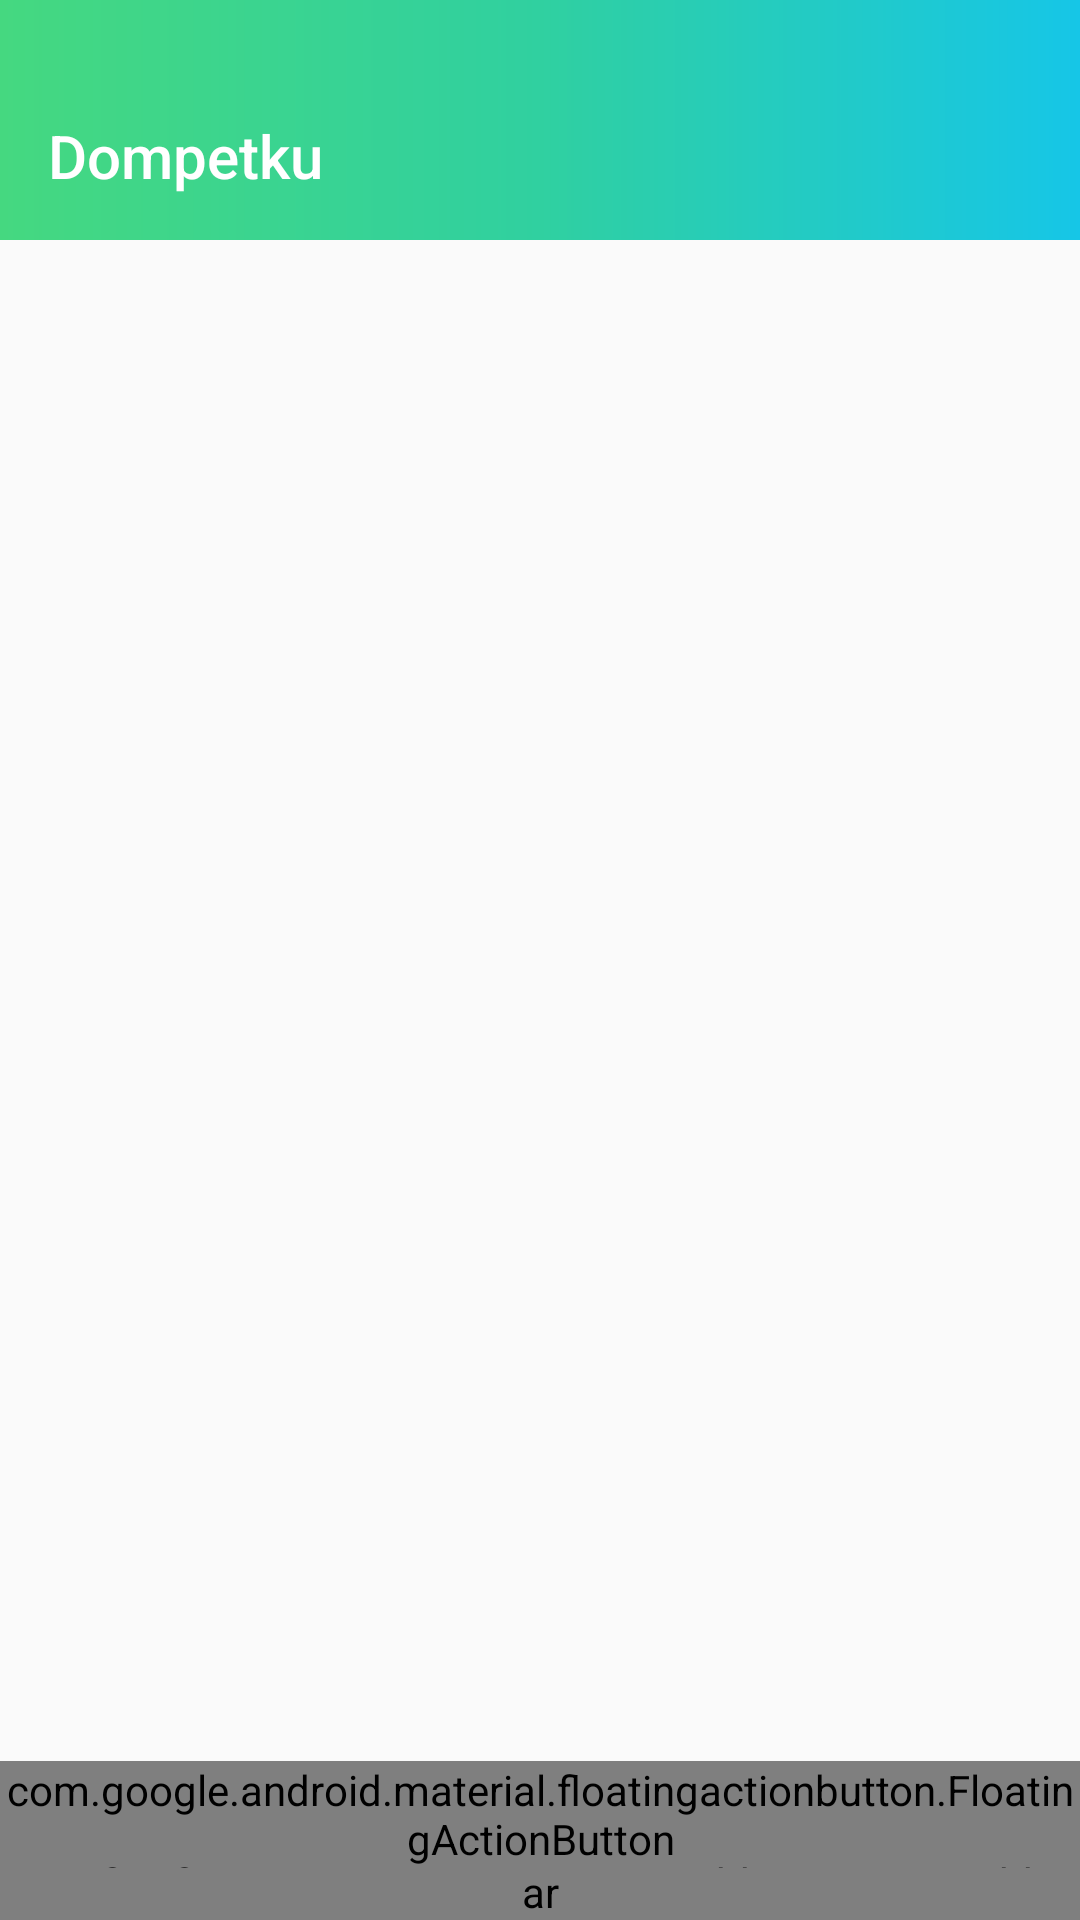

Layout XML and referenced resources for this Android screen:
<!-- AndroidManifest.xml: application theme AppTheme -->
<!-- res/layout/activity_main.xml -->
<?xml version="1.0" encoding="utf-8"?>
<RelativeLayout xmlns:android="http://schemas.android.com/apk/res/android"
    xmlns:app="http://schemas.android.com/apk/res-auto"
    xmlns:tools="http://schemas.android.com/tools"
    android:layout_width="match_parent"
    android:layout_height="match_parent"
    tools:context=".view.MainActivity">
    <RelativeLayout
        android:id="@+id/header_layout"
        android:background="@drawable/main_gradient"
        android:layout_width="match_parent"
        android:layout_height="80dp">

        <androidx.appcompat.widget.Toolbar
            android:layout_width="match_parent"
            android:layout_height="?attr/actionBarSize"
            android:layout_alignParentBottom="true"
            app:title="@string/app_name"
            android:id="@+id/app_toolbar"
            app:titleTextColor="@android:color/white" />
    </RelativeLayout>

    <androidx.coordinatorlayout.widget.CoordinatorLayout
        xmlns:android="http://schemas.android.com/apk/res/android"
        xmlns:app="http://schemas.android.com/apk/res-auto"
        android:layout_width="match_parent"
        android:layout_below="@id/header_layout"
        android:layout_height="match_parent">

        
        <FrameLayout
            android:layout_width="match_parent"
            android:layout_height="match_parent"
            android:id="@+id/layout_container"
            android:layout_above="@id/bottom_app_bar"
            />

        <com.google.android.material.bottomappbar.BottomAppBar
            android:id="@+id/bottom_app_bar"
            android:layout_width="match_parent"
            android:layout_height="wrap_content"
            android:layout_gravity="bottom"
            app:backgroundTint="@color/fresh"
            app:fabAlignmentMode="center"
            app:fabAttached="true"
            app:fabCradleDiameter="70dp"
            />
        <com.google.android.material.floatingactionbutton.FloatingActionButton
            android:layout_width="wrap_content"
            android:layout_height="wrap_content"
            android:src="@drawable/ic_add_white_24dp"
            app:layout_anchor="@id/bottom_app_bar"
            android:layout_gravity="center"
            android:id="@+id/fab"
            app:backgroundTint="@color/accent"
            />

    </androidx.coordinatorlayout.widget.CoordinatorLayout>

</RelativeLayout>
<!-- resources referenced by this layout -->
<resources>
  <color name="accent">#FF3D00</color>
  <color name="fresh">#35D2A1</color>
  <!-- drawable main_gradient (drawable) -->
  <?xml version="1.0" encoding="utf-8"?>
  <shape android:shape="rectangle" xmlns:android="http://schemas.android.com/apk/res/android">
      <gradient
          android:startColor="#45D880"
          android:centerColor="#30D0A0"
          android:endColor="#16C6E7"
          android:angle="0"
          />
  </shape>
  <string name="app_name">Dompetku</string>
  <style name="AppTheme" parent="Theme.AppCompat.Light.NoActionBar">
          
          <item name="android:windowTranslucentNavigation">false</item>
          <item name="android:windowTranslucentStatus">true</item>
          <item name="colorPrimary">@color/colorPrimary</item>
          <item name="colorPrimaryDark">@color/colorPrimaryDark</item>
          <item name="colorAccent">@color/colorAccent</item>
          <item name="coordinatorLayoutStyle">@style/Widget.Support.CoordinatorLayout</item>
          <item name="bottomAppBarStyle">@style/Widget.MaterialComponents.BottomAppBar</item>
          <item name="floatingActionButtonStyle">@style/Widget.MaterialComponents.FloatingActionButton</item>
          <item name="bottomNavigationStyle">@style/Widget.MaterialComponents.BottomNavigationView</item>
          <item name="android:actionButtonStyle">@style/ActionButton</item>
          <item name="materialButtonStyle">@style/Widget.MaterialComponents.Button</item>
      </style>
  <color name="colorPrimary">#3F51B5</color>
  <color name="colorPrimaryDark">#303F9F</color>
  <color name="colorAccent">#35D2A1</color>
  <style name="ActionButton" parent="@android:style/Widget.ActionButton">
          <item name="android:drawablePadding">@dimen/action_button_padding</item>
      </style>
  <dimen name="action_button_padding">16dp</dimen>
</resources>
